Run: headless pygame with SDL's dummy video driver; simulated clock (each Clock.tick advances the game by its frame time, no real sleeping); random seed 0; keys injected as events and as key.get_pressed() state; no mouse input.
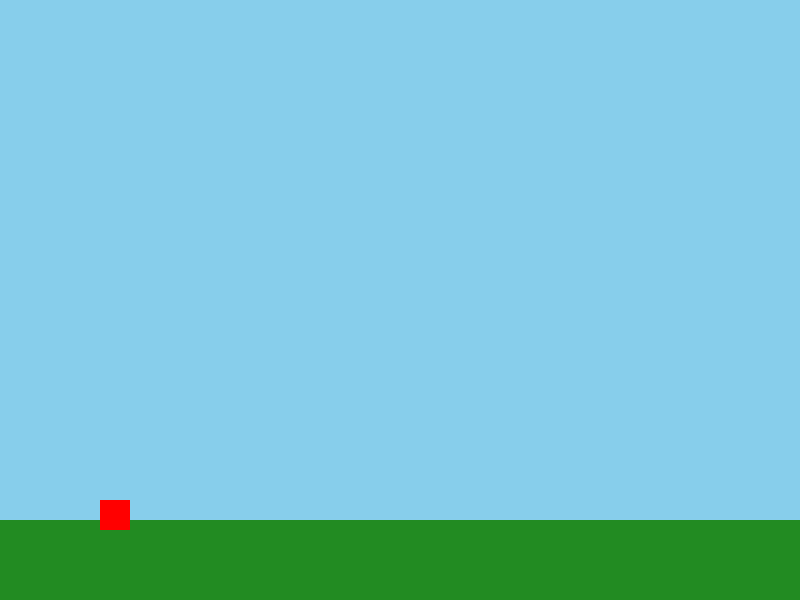
Frame 1 of 4 · flips 1–60 · no input
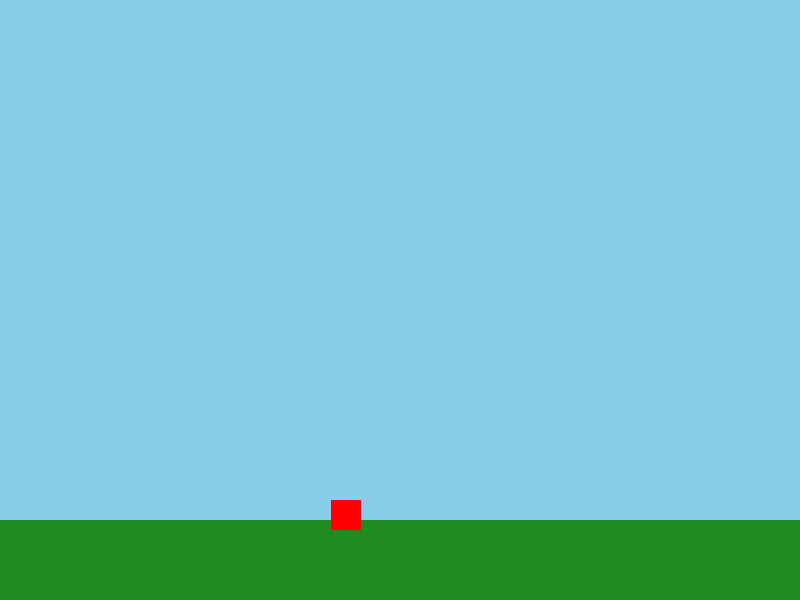
Frame 2 of 4 · flips 61–180 · tapped SPACE, RETURN · held RIGHT (→), D
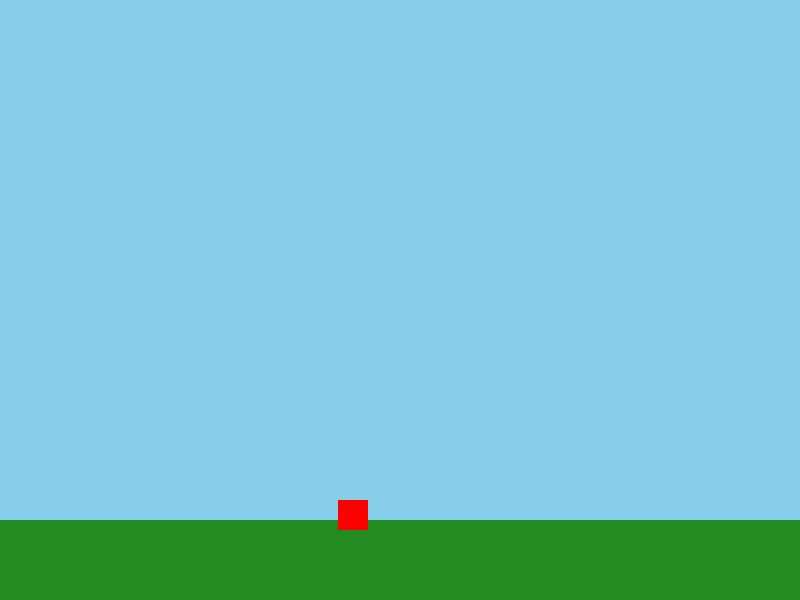
Frame 3 of 4 · flips 181–300 · held DOWN (↓), S
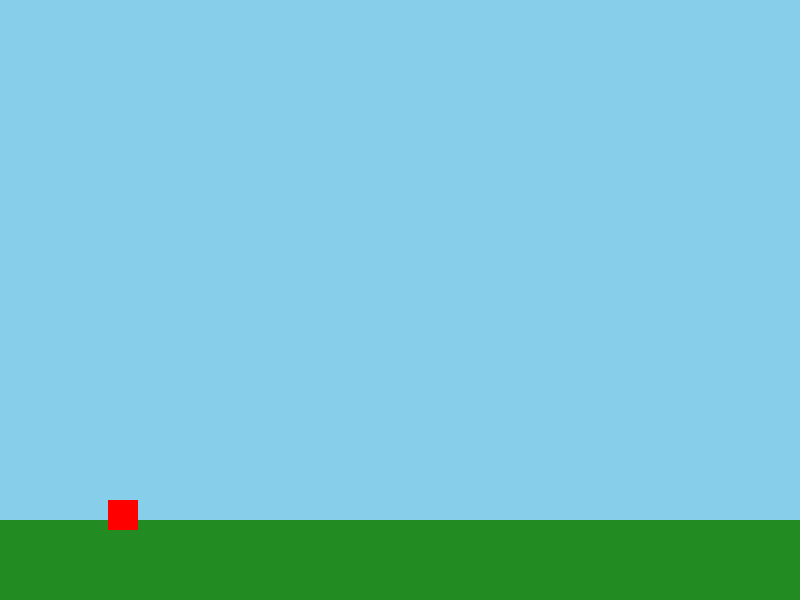
Frame 4 of 4 · flips 301–420 · held LEFT (←), A, UP (↑), W

The pygame program that drew these frames:

import pygame
import sys

# Constants from SMB3 physics [[2]]
GRAVITY = 0.3
MAX_FALL_SPEED = 4.0
JUMP_POWER = -5.5
MOVE_SPEED = 2.0

pygame.init()
screen = pygame.display.set_mode((800, 600))
clock = pygame.time.Clock()

class Player:
    def __init__(self):
        self.x = 100
        self.y = 300
        self.vel_x = 0
        self.vel_y = 0
        self.on_ground = False

    def update(self, keys):
        # Horizontal movement
        if keys[pygame.K_LEFT]:
            self.vel_x = max(-MOVE_SPEED, self.vel_x - 0.2)
        elif keys[pygame.K_RIGHT]:
            self.vel_x = min(MOVE_SPEED, self.vel_x + 0.2)
        else:
            self.vel_x *= 0.8  # Friction

        # Jumping
        if keys[pygame.K_SPACE] and self.on_ground:
            self.vel_y = JUMP_POWER
            self.on_ground = False

        # Apply gravity
        self.vel_y = min(MAX_FALL_SPEED, self.vel_y + GRAVITY)
        
        # Update position
        self.x += self.vel_x
        self.y += self.vel_y

        # Ground collision
        if self.y > 500:
            self.y = 500
            self.vel_y = 0
            self.on_ground = True

player = Player()

while True:
    for event in pygame.event.get():
        if event.type == pygame.QUIT:
            pygame.quit()
            sys.exit()

    keys = pygame.key.get_pressed()
    player.update(keys)
    
    screen.fill((135, 206, 235))  # Sky blue background
    
    # Draw ground
    pygame.draw.rect(screen, (34, 139, 34), (0, 520, 800, 80))  # Forest green ground
    
    # Draw Mario as a red rectangle
    pygame.draw.rect(screen, (255, 0, 0), 
                    (int(player.x), int(player.y), 30, 30))  # Red block for Mario
    
    pygame.display.flip()
    clock.tick(60)  # Maintain 60 FPS
